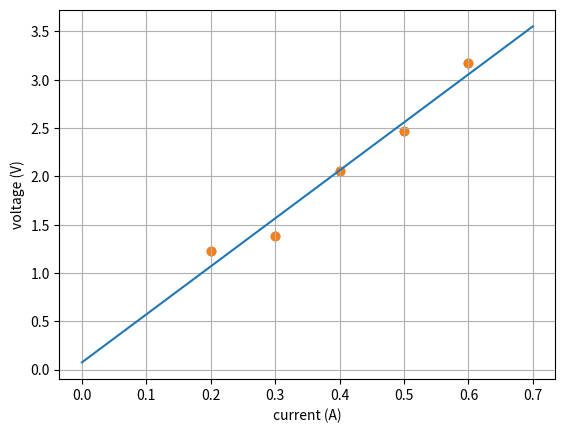

Source code (Python): (Note: this script raises an exception after producing the figure.)
import numpy as np
from numpy.linalg import inv
import matplotlib.pyplot as plt

I = np.array([0.2, 0.3, 0.4, 0.5, 0.6])
V = np.array([1.23, 1.38, 2.06, 2.47, 3.17])


plt.scatter(I, V)

plt.xlabel('current (A)')
plt.ylabel('voltage (V)')
plt.grid(True)
plt.show()


## Batch Solution
H = np.ones((5,2))
H[:, 0] = I
x_ls = inv(H.T.dot(H)).dot(H.T.dot(V))
print('The parameters of the line fit are ([R, b]):')
print(x_ls)

#Plot
I_line = np.arange(0, 0.8, 0.1)
V_line = x_ls[0]*I_line + x_ls[1]

plt.scatter(I, V)
plt.plot(I_line, V_line)
plt.xlabel('current (A)')
plt.ylabel('voltage (V)')
plt.grid(True)
plt.show()



## Recursive solution

#Initialize the 2x2 covaraince matrix
P_k = [[10, 0], 
       [0, 0.2]]

#Initialize the parameter estimate x
x_k = np.mat([4, 0])
    

#Our measurement variance
Var = 0.0225

I = np.mat([0.2, 0.3, 0.4, 0.5, 0.6]).T
V = np.mat([1.23, 1.38, 2.06, 2.47, 3.17]).T
#Pre allocate our solutions so we can save the estimate at every step
num_meas = I.shape[0]
x_hist = np.mat(np.zeros((num_meas + 1,2)))
P_hist = np.zeros((num_meas + 1,2,2))

x_hist[0] = x_k
P_hist[0] = P_k


#Iterate over the measurements
for k in range(num_meas):
    #Construct H_k
    
    H_k = np.mat([I[k], 1])
  
    #Construct K_k
    f_s = np.dot(P_hist[k], H_k.transpose())
    
    s_s = np.dot(np.dot(H_k, P_hist[k]), H_k.transpose()) + Var

    lin_inv = np.reciprocal(s_s)
    
    K_k = np.dot(f_s, lin_inv)

    inov_t = V[k] - np.dot(H_k, x_hist[k].T)

    #Update our estimate
    x_k = x_hist[k] + np.dot(K_k, inov_t).T
 
    #Update our uncertainty
    P_k = np.dot(np.eye(2,2) - np.dot(K_k,H_k),P_hist[k])

    #Keep track of our history
    P_hist[k+1] = P_k
    x_hist[k+1] = x_k
    
print('The parameters of the line fit are ([R, b]):')
print(x_k)




#Plot
plt.scatter(np.asarray(I), np.asarray(V), label='Data')
plt.plot(I_line, V_line, label='Batch Solution')
plt.xlabel('current (A)')
plt.ylabel('voltage (V)')
plt.grid(True)

I_line = np.arange(0, 0.8, 0.1)
for k in range(num_meas):
    V_line = x_hist[k,0]*I_line + x_hist[k,1]
    plt.plot(I_line, V_line, label='Measurement {}'.format(k))

plt.legend()
plt.show()
